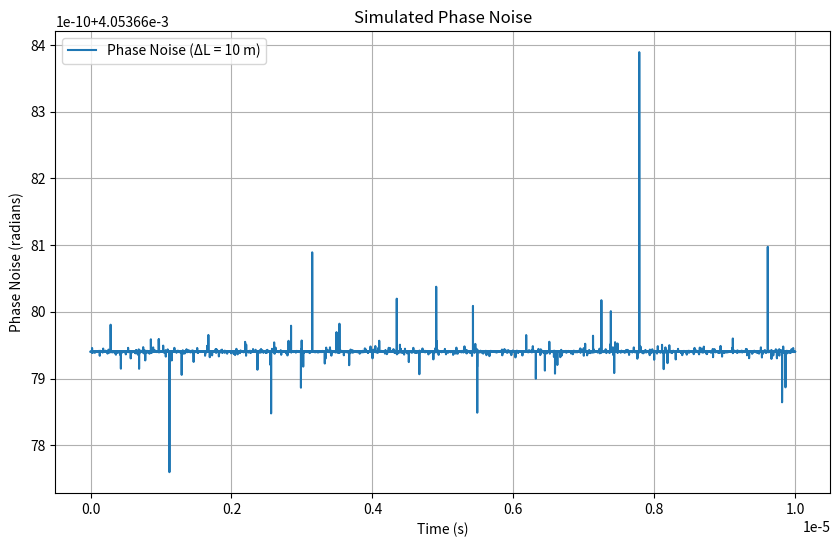

Generate this figure with matplotlib:
import numpy as np
import matplotlib.pyplot as plt

# Constants
c = 3e8  # Speed of light (m/s)
center_wavelength = 1550e-9  # Center wavelength (m)
center_frequency = c / center_wavelength  # Central frequency (Hz)
linewidth = 1e3  # Linewidth (Hz)

def simulate_phase_noise(delta_L, num_steps, timestep):
    gamma = linewidth / 2  # Half-width at half-maximum (Hz)
    time = np.linspace(0, num_steps * timestep, num_steps)
    freq_noise = gamma * np.random.standard_cauchy(size=num_steps)
    phase_noise = 2 * np.pi * (center_frequency + freq_noise) * timestep * (delta_L / c)
    return time, phase_noise

# Parameters
delta_L = 10  # Path length difference (meters)
num_steps = 100000  # Number of steps in the simulation
timestep = 1e-10  # Time step (seconds)

# Run simulation
time, phase_noise = simulate_phase_noise(delta_L, num_steps, timestep)

# Plot results
plt.figure(figsize=(10, 6))
plt.plot(time, phase_noise, label=f"Phase Noise (ΔL = {delta_L} m)")
plt.xlabel("Time (s)")
plt.ylabel("Phase Noise (radians)")
plt.title("Simulated Phase Noise")
plt.grid()
plt.legend()
plt.show()
